Run: headless pygame with SDL's dummy video driver; simulated clock (each Clock.tick advances the game by its frame time, no real sleeping); random seed 0; keys injected as events and as key.get_pressed() state; mouse plan: one left click at the window centre at the start of phase 2, then a move to the lower-right quarter at the start of phase 3.
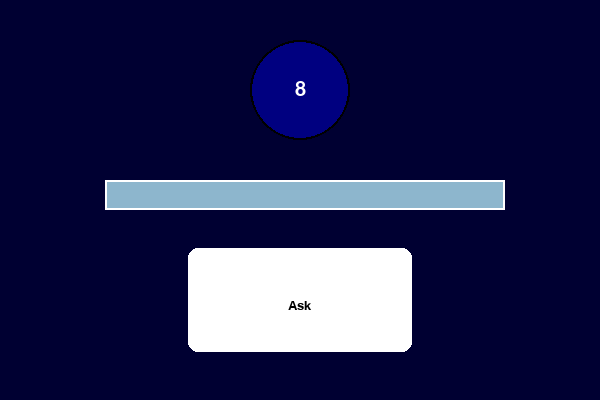
Frame 1 of 4 · flips 1–60 · no input
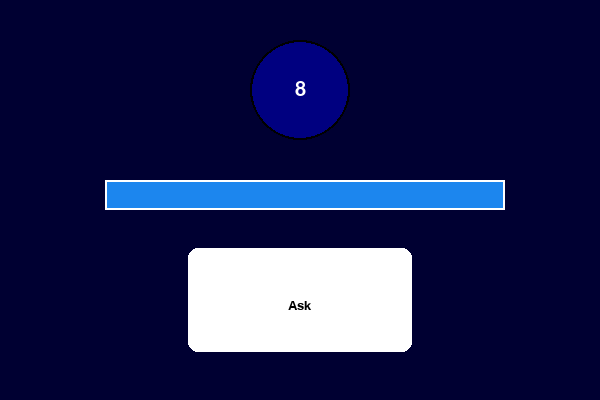
Frame 2 of 4 · flips 61–180 · clicked the window centre · tapped SPACE, RETURN · held RIGHT (→), D
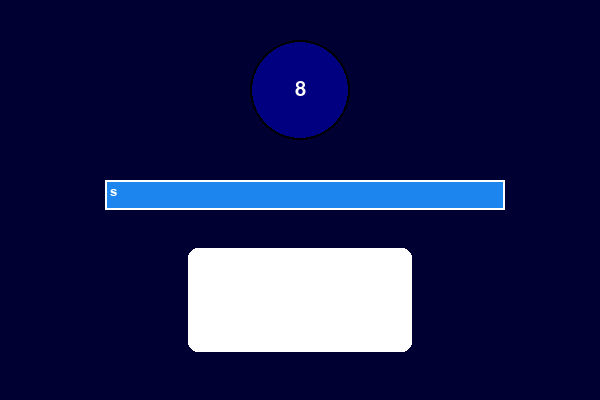
Frame 3 of 4 · flips 181–300 · moved the mouse to the lower-right quarter · held DOWN (↓), S
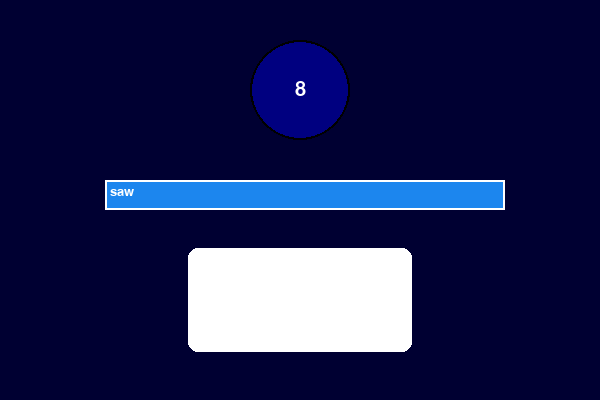
Frame 4 of 4 · flips 301–420 · held LEFT (←), A, UP (↑), W

The pygame program that drew these frames:

import pygame
import random
import sys

# Initialize Pygame
pygame.init()

# Constants
WIDTH, HEIGHT = 600, 400
WHITE = (255, 255, 255)
BLACK = (0, 0, 0)
BLUE = (0, 0, 128)
FONT_SIZE = 20

# Jamaican slang responses
responses = [
    "Bless Up",
    "Likkle More",
    "One Love",
    "Yes, Iyah!",
    "No, Iyah!",
    "Yeah, Mon!",
    "No worries, Mon!",
    "Definitely, Rasta!",
    "Not today, Jah!",
    "Yea, Mon, Big Up!",
    "Nah, Man, Nuff Respect!",
    "Absolutely, Irie!",
    "Not this time, Babylon!",
]

# Initialize window
window = pygame.display.set_mode((WIDTH, HEIGHT))
pygame.display.set_caption("Magic 8 Ball")
clock = pygame.time.Clock()

# Fonts
font = pygame.font.Font(None, FONT_SIZE)

# Input box
input_box = pygame.Rect(105, 180, 400, 30)  # Shifted lower
color_inactive = pygame.Color('lightskyblue3')
color_active = pygame.Color('dodgerblue2')
color = color_inactive
active = False
text = ''
done = False

# Magic 8 Ball
magic_8_ball_radius = 50
magic_8_ball_center = (WIDTH // 2, 90)  # Positioned slightly above

# Magic 8 Ball speech bubble
magic_8_ball_speech_bubble = pygame.Rect(190, 250, 220, 100)  # Shifted lower

# Text surface to display response
response_surface = None

# Backspace variables
backspace_delay = 300  # milliseconds
backspace_repeat = 50  # milliseconds
backspace_timer = 0
backspace_repeat_timer = 0

def draw_gradient():
    # Create a gradient surface
    gradient = pygame.Surface((WIDTH, HEIGHT))
    for y in range(HEIGHT):
        alpha = int(255 * (1 - y / HEIGHT))
        color = (0, 0, 50, alpha)  # Dark blue gradient
        pygame.draw.line(gradient, color, (0, y), (WIDTH, y))
    window.blit(gradient, (0, 0))

def draw_rounded_rect(surface, color, rect, border_radius, width=0):
    """
    Draw a rectangle with rounded corners to the given surface.
    :param surface: The surface to draw on.
    :param color: The color of the rectangle.
    :param rect: The rectangle to draw.
    :param border_radius: The radius of the rounded corners.
    :param width: The width of the border. If 0, the rectangle will be filled.
    """
    if width:  # If border width is specified, draw the border first
        border_rect = pygame.Rect(rect)
        pygame.draw.rect(surface, color, border_rect.inflate(-2 * width, -2 * width))
        border_rect.inflate_ip(-2 * width, -2 * width)
        pygame.draw.rect(surface, color, border_rect, border_radius=border_radius)
    else:  # If no border width, just fill the rectangle
        pygame.draw.rect(surface, color, rect, border_radius=border_radius)

def draw_magic_8_ball():
    # Draw Magic 8 Ball
    pygame.draw.circle(window, BLACK, magic_8_ball_center, magic_8_ball_radius)
    pygame.draw.circle(window, BLUE, magic_8_ball_center, magic_8_ball_radius - 2)

    # Draw number "8" on the Magic 8 Ball
    font_8 = pygame.font.Font(None, 30)
    text_surface_8 = font_8.render("8", True, WHITE)
    text_rect_8 = text_surface_8.get_rect(center=magic_8_ball_center)
    window.blit(text_surface_8, text_rect_8)

    # Draw speech bubble with rounded corners
    draw_rounded_rect(window, WHITE, magic_8_ball_speech_bubble, 10, 2)
    draw_rounded_rect(window, WHITE, magic_8_ball_speech_bubble.inflate(4, 4), 10)  # Draw border

    if text == '':
        magic_8_ball_text = font.render("Ask", True, BLACK)
        # Center the text within the speech bubble
        text_rect = magic_8_ball_text.get_rect(center=(magic_8_ball_speech_bubble.centerx, magic_8_ball_speech_bubble.centery + 5))
        window.blit(magic_8_ball_text, text_rect)
    else:
        if response_surface:
            response_rect = response_surface.get_rect(center=(magic_8_ball_speech_bubble.x + magic_8_ball_speech_bubble.w // 2,
                                                               magic_8_ball_speech_bubble.y + magic_8_ball_speech_bubble.h // 2))
            window.blit(response_surface, response_rect)

# Main loop
while not done:
    for event in pygame.event.get():
        if event.type == pygame.QUIT:
            done = True
        if event.type == pygame.MOUSEBUTTONDOWN:
            # If the user clicked on the input_box rect.
            if input_box.collidepoint(event.pos):
                # Toggle the active variable.
                active = not active
            else:
                active = False
            # Change the current color of the input box.
            color = color_active if active else color_inactive
        if event.type == pygame.KEYDOWN:
            if active:
                if event.key == pygame.K_RETURN:
                    # When Enter key is pressed, get a response from the Magic 8 Ball
                    response = random.choice(responses)
                    response_surface = font.render(response, True, BLACK)
                elif event.key == pygame.K_BACKSPACE:
                    text = text[:-1]
                    backspace_timer = pygame.time.get_ticks() + backspace_delay
                    backspace_repeat_timer = pygame.time.get_ticks() + backspace_repeat
                    # Clear the response when backspace is pressed
                    response_surface = None
                else:
                    text += event.unicode

    # Continuous backspace deletion
    current_time = pygame.time.get_ticks()
    if pygame.key.get_pressed()[pygame.K_BACKSPACE] and current_time > backspace_timer:
        if current_time > backspace_repeat_timer:
            text = text[:-1]
            backspace_repeat_timer = current_time + backspace_repeat

    window.fill(BLACK)

    draw_gradient()

    # Render input box
    pygame.draw.rect(window, color, input_box)
    txt_surface = font.render(text, True, WHITE)
    width = max(400, txt_surface.get_width()+10)
    input_box.w = width
    window.blit(txt_surface, (input_box.x+5, input_box.y+5))
    pygame.draw.rect(window, WHITE, input_box, 2)

    # Draw Magic 8 Ball
    draw_magic_8_ball()

    pygame.display.flip()
    clock.tick(30)

pygame.quit()
sys.exit()
